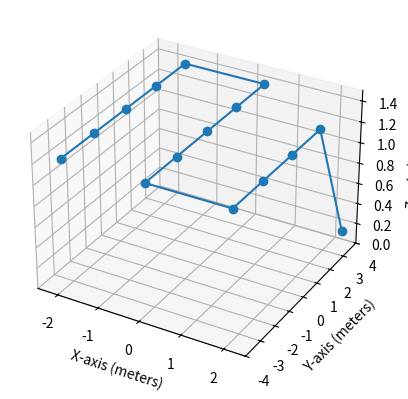

Reproduce this figure in Python.
import numpy as np
import matplotlib.pyplot as plt  # Importing the plotting library
from mpl_toolkits.mplot3d import Axes3D

# Define the flight area dimensions
width = 5  # 5 meters along the x-axis
height = 8  # 8 meters along the y-axis

# Define the waypoint spacing and edge offset
spacing = 2.0  # meters between waypoints
edge_offset = 0.5  # meters from the edge
# edge_offset = spacing/2 (assuming square ground projection of camera FOV)

# Adjust the grid to have the origin in the center
x_points = np.arange(-width/2 + edge_offset, width/2 - edge_offset + spacing, spacing)
y_points = np.arange(-height/2 + edge_offset, height/2 - edge_offset + spacing, spacing)
print(f"x positions {x_points}")
print(f"y positions {y_points}")

# Generate waypoints
waypoints = []

# Traverse the area in a snake-like pattern
for i, x in enumerate(x_points):
    if i % 2 == 0:  # left to right
        for y in y_points:
            waypoints.append((x, y, 0.0))  # Initialize z-axis at 0.0
    else:  # right to left
        for y in reversed(y_points):
            waypoints.append((x, y, 0.0))  # Initialize z-axis at 0.0


# Define takeoff and landing waypoints (indexes in the waypoints list)
takeoff_index = 0  # Takeoff at the nth waypoint
landing_index = len(waypoints)  # Land at the last waypoint

# Set the z-coordinates for the takeoff, in-flight, and landing altitudes
for i in range(takeoff_index, landing_index-1):
    waypoints[i] = (waypoints[i][0], waypoints[i][1], 1.25)  # Set altitude to 1.25m

# Print the generated waypoints
for waypoint in waypoints:
    print(waypoint)

# Print the number of waypoints
print(f"Number of waypoints: {len(waypoints)}")

# Plot the waypoints
fig = plt.figure()
ax = fig.add_subplot(111, projection='3d')

# Extract x, y, z coordinates from waypoints
x_coords = [wp[0] for wp in waypoints]
y_coords = [wp[1] for wp in waypoints]
z_coords = [wp[2] for wp in waypoints]

# Plot waypoints
ax.plot(x_coords, y_coords, z_coords, marker='o')

# Label the axes
ax.set_xlabel('X-axis (meters)')
ax.set_ylabel('Y-axis (meters)')
ax.set_zlabel('Z-axis (meters)')

# Set plot limits for better visualization
ax.set_xlim([-width/2, width/2])
ax.set_ylim([-height/2, height/2])
ax.set_zlim([0, 1.5])

# Show the plot
plt.show()
